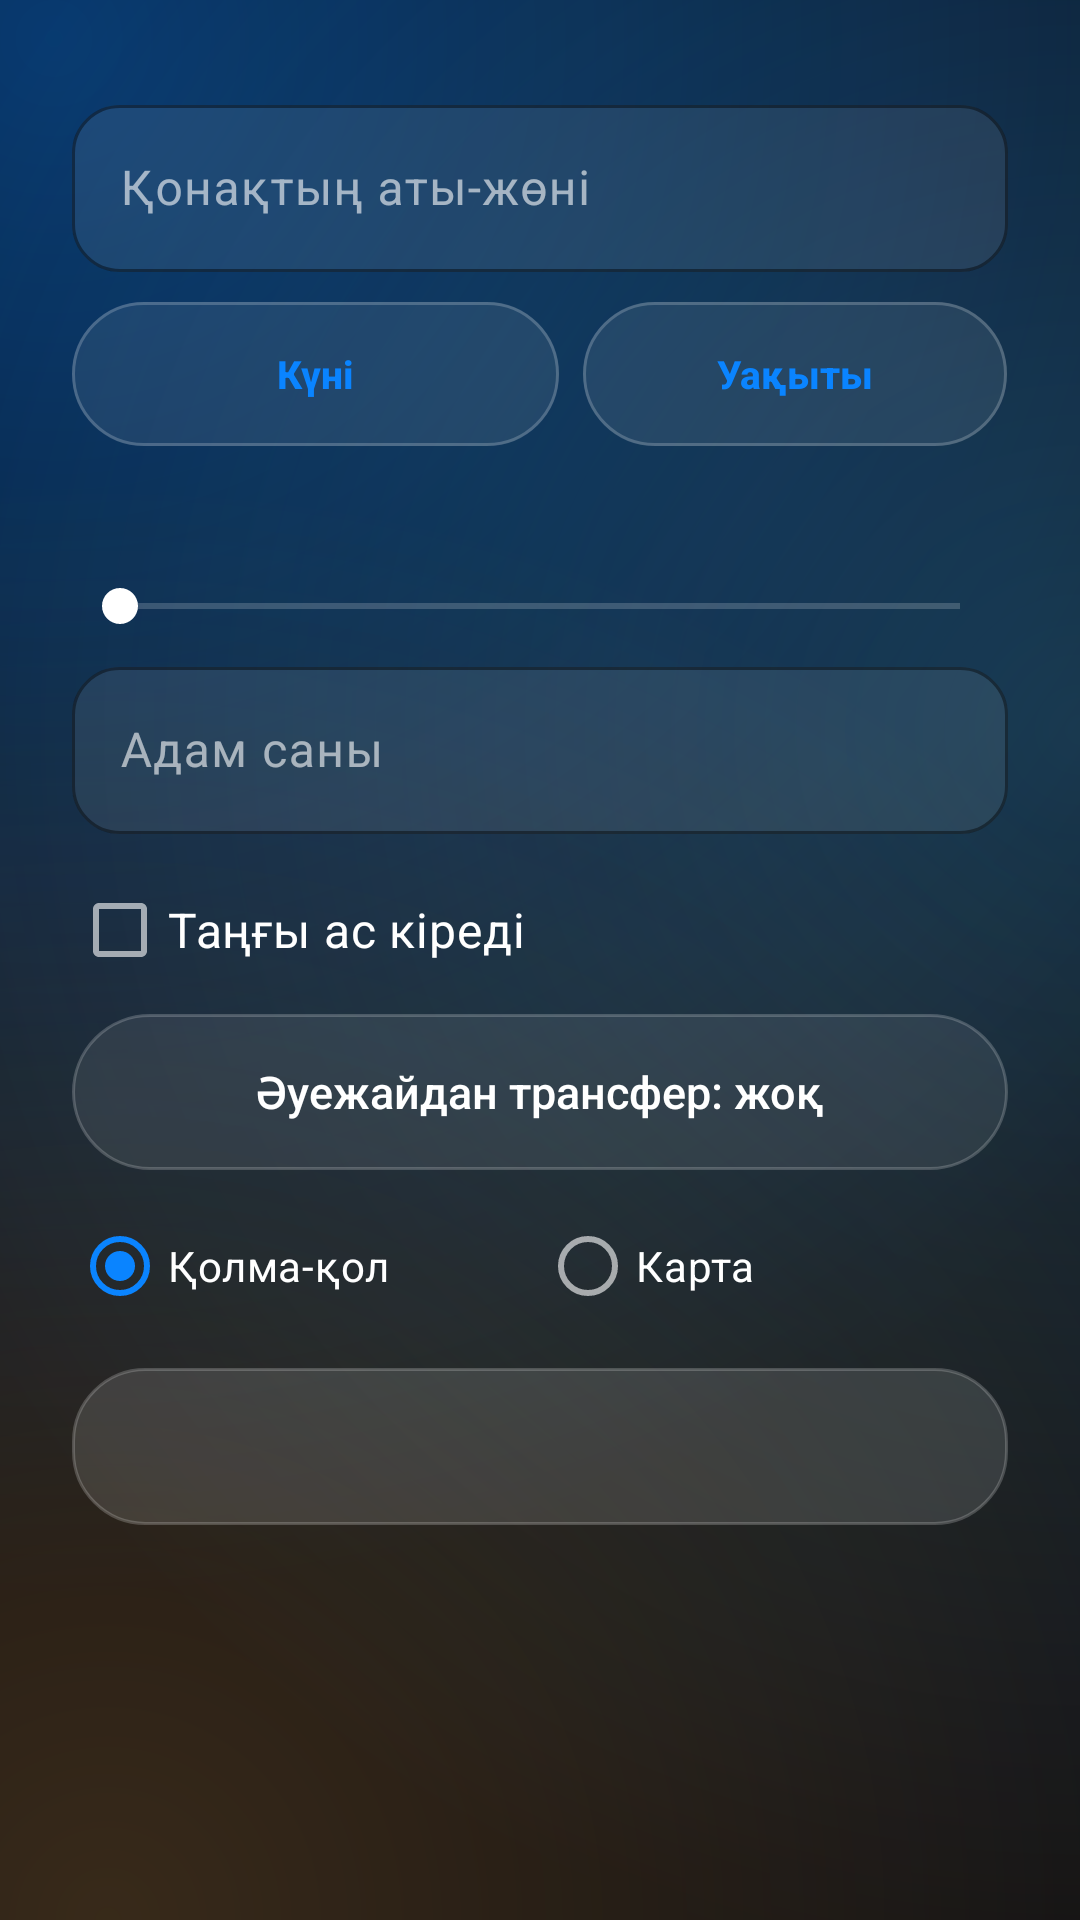

Write the Android layout XML for this screen, with the resource values it uses.
<!-- AndroidManifest.xml: application theme Theme.Hotel -->
<!-- res/layout/dialog_booking.xml -->
<?xml version="1.0" encoding="utf-8"?>
<ScrollView xmlns:android="http://schemas.android.com/apk/res/android"
    android:layout_width="match_parent"
    android:layout_height="wrap_content"
    android:scrollbars="none">

    <LinearLayout
        android:layout_width="match_parent"
        android:layout_height="wrap_content"
        android:orientation="vertical"
        android:paddingStart="24dp"
        android:paddingTop="4dp"
        android:paddingEnd="24dp">

        <TextView
            android:id="@+id/txtPriceInfo"
            style="@style/Text.Hotel.Caption"
            android:layout_width="match_parent"
            android:layout_height="wrap_content" />

        <com.google.android.material.textfield.TextInputLayout
            style="@style/Widget.Hotel.Input"
            android:layout_width="match_parent"
            android:layout_height="wrap_content"
            android:layout_marginTop="8dp"
            android:hint="Қонақтың аты-жөні">

            <com.google.android.material.textfield.TextInputEditText
                android:id="@+id/editGuest"
                android:layout_width="match_parent"
                android:layout_height="wrap_content"
                android:importantForAutofill="no"
                android:inputType="textPersonName|textCapWords" />
        </com.google.android.material.textfield.TextInputLayout>

        
        <LinearLayout
            android:layout_width="match_parent"
            android:layout_height="wrap_content"
            android:layout_marginTop="6dp"
            android:orientation="horizontal">

            <com.google.android.material.button.MaterialButton
                android:id="@+id/btnDate"
                style="@style/Widget.Hotel.Button.Outline"
                android:layout_width="0dp"
                android:layout_height="wrap_content"
                android:layout_marginEnd="8dp"
                android:layout_weight="1.15"
                android:maxLines="1"
                android:text="Күні"
                android:textSize="13sp" />

            <com.google.android.material.button.MaterialButton
                android:id="@+id/btnTime"
                style="@style/Widget.Hotel.Button.Outline"
                android:layout_width="0dp"
                android:layout_height="wrap_content"
                android:layout_weight="1"
                android:maxLines="1"
                android:text="Уақыты"
                android:textSize="13sp" />
        </LinearLayout>

        
        <TextView
            android:id="@+id/txtNights"
            style="@style/Text.Hotel.Serif"
            android:layout_width="match_parent"
            android:layout_height="wrap_content"
            android:layout_marginTop="16dp"
            android:textSize="18sp" />

        <SeekBar
            android:id="@+id/seekNights"
            android:layout_width="match_parent"
            android:layout_height="wrap_content"
            android:max="29"
            android:progress="0"
            android:progressTint="@color/accent_2"
            android:thumbTint="@color/ink" />

        <com.google.android.material.textfield.TextInputLayout
            style="@style/Widget.Hotel.Input"
            android:layout_width="match_parent"
            android:layout_height="wrap_content"
            android:layout_marginTop="6dp"
            android:hint="Адам саны">

            <com.google.android.material.textfield.TextInputEditText
                android:id="@+id/editPersons"
                android:layout_width="match_parent"
                android:layout_height="wrap_content"
                android:importantForAutofill="no"
                android:inputType="number" />
        </com.google.android.material.textfield.TextInputLayout>

        
        <CheckBox
            android:id="@+id/chkBreakfast"
            android:layout_width="match_parent"
            android:layout_height="wrap_content"
            android:layout_marginTop="8dp"
            android:buttonTint="@color/accent_2"
            android:minHeight="48dp"
            android:text="Таңғы ас кіреді"
            android:textColor="@color/ink"
            android:textSize="16sp" />

        <ToggleButton
            android:id="@+id/tglTransfer"
            android:layout_width="match_parent"
            android:layout_height="52dp"
            android:layout_marginTop="4dp"
            android:background="@drawable/bg_toggle"
            android:textAllCaps="false"
            android:textColor="@color/ink"
            android:textOff="Әуежайдан трансфер: жоқ"
            android:textOn="Әуежайдан трансфер: иә"
            android:textSize="15sp" />

        <RadioGroup
            android:id="@+id/radioPay"
            android:layout_width="match_parent"
            android:layout_height="wrap_content"
            android:layout_marginTop="8dp"
            android:orientation="horizontal">

            <RadioButton
                android:id="@+id/radioCash"
                android:layout_width="0dp"
                android:layout_height="wrap_content"
                android:layout_weight="1"
                android:buttonTint="@color/accent_2"
                android:checked="true"
                android:minHeight="48dp"
                android:text="Қолма-қол"
                android:textColor="@color/ink" />

            <RadioButton
                android:id="@+id/radioCard"
                android:layout_width="0dp"
                android:layout_height="wrap_content"
                android:layout_weight="1"
                android:buttonTint="@color/accent_2"
                android:minHeight="48dp"
                android:text="Карта"
                android:textColor="@color/ink" />
        </RadioGroup>

        
        <TextView
            android:id="@+id/txtCostPreview"
            style="@style/Text.Hotel.Serif"
            android:layout_width="match_parent"
            android:layout_height="wrap_content"
            android:layout_marginTop="10dp"
            android:layout_marginBottom="4dp"
            android:background="@drawable/bg_stock"
            android:padding="14dp"
            android:textSize="18sp" />
    </LinearLayout>
</ScrollView>
<!-- resources referenced by this layout -->
<resources>
  <color name="accent_2">#FF64D2FF</color>
  <color name="ink">#FFFFFFFF</color>
  <!-- drawable bg_stock (drawable) -->
  <?xml version="1.0" encoding="utf-8"?>
  <shape xmlns:android="http://schemas.android.com/apk/res/android" android:shape="rectangle">
      <solid android:color="@color/card" />
      <stroke android:width="1dp" android:color="@color/card_edge" />
      <corners android:radius="24dp" />
  </shape>
  <!-- drawable bg_toggle (drawable) -->
  <?xml version="1.0" encoding="utf-8"?>
  <selector xmlns:android="http://schemas.android.com/apk/res/android">
      <item android:state_checked="true">
          <shape android:shape="rectangle">
              <solid android:color="@color/accent" />
              <corners android:radius="999dp" />
          </shape>
      </item>
      <item>
          <shape android:shape="rectangle">
              <solid android:color="@color/paper_2" />
              <stroke android:width="1dp" android:color="@color/card_edge" />
              <corners android:radius="999dp" />
          </shape>
      </item>
  </selector>
  <style name="Text.Hotel.Caption" parent="TextAppearance.Material3.BodySmall">
          <item name="android:textColor">@color/muted</item>
          <item name="android:textSize">13sp</item>
      </style>
  <style name="Text.Hotel.Serif" parent="TextAppearance.Material3.TitleMedium">
          <item name="android:fontFamily">sans-serif-medium</item>
          <item name="fontFamily">sans-serif-medium</item>
          <item name="android:textFontWeight">600</item>
          <item name="android:letterSpacing">-0.01</item>
          <item name="android:textColor">@color/ink</item>
      </style>
  <color name="card">#1FFFFFFF</color>
  <color name="card_edge">#33FFFFFF</color>
  <color name="accent">#FF0A84FF</color>
  <color name="paper_2">#14FFFFFF</color>
  <color name="muted">#99FFFFFF</color>
  <color name="accent_ink">#FFFFFFFF</color>
  <color name="sheet">#FF1B2234</color>
  <color name="paper">#FF05070F</color>
  <color name="rule">#1FFFFFFF</color>
  <color name="warn">#FFFF9A91</color>
  <style name="ThemeOverlay.Hotel.Dialog" parent="ThemeOverlay.Material3.MaterialAlertDialog">
          <item name="colorSurface">@color/sheet</item>
          <item name="shapeAppearanceOverlay">@style/ShapeAppearance.Hotel.Round</item>
          <item name="materialAlertDialogTitleTextStyle">@style/Text.Hotel.DialogTitle</item>
      </style>
  <style name="ThemeOverlay.Hotel.AlertDialog" parent="ThemeOverlay.Material3.Dialog.Alert">
          <item name="android:windowBackground">@drawable/bg_dialog</item>
          <item name="colorSurface">@color/sheet</item>
          <item name="buttonBarButtonStyle">@style/Widget.Material3.Button.TextButton.Dialog</item>
      </style>
  <style name="ShapeAppearance.Hotel.Round" parent="">
          <item name="cornerFamily">rounded</item>
          <item name="cornerSize">28dp</item>
      </style>
  <style name="Text.Hotel.DialogTitle" parent="MaterialAlertDialog.Material3.Title.Text">
          <item name="android:fontFamily">sans-serif</item>
          <item name="fontFamily">sans-serif</item>
          <item name="android:textFontWeight">700</item>
          <item name="android:textColor">@color/ink</item>
      </style>
  <!-- drawable bg_dialog (drawable) -->
  <?xml version="1.0" encoding="utf-8"?>
  <inset xmlns:android="http://schemas.android.com/apk/res/android"
      android:insetLeft="12dp"
      android:insetRight="12dp">
      <shape android:shape="rectangle">
          <solid android:color="@color/sheet" />
          <stroke android:width="1dp" android:color="@color/card_edge" />
          <corners android:radius="28dp" />
      </shape>
  </inset>
</resources>
